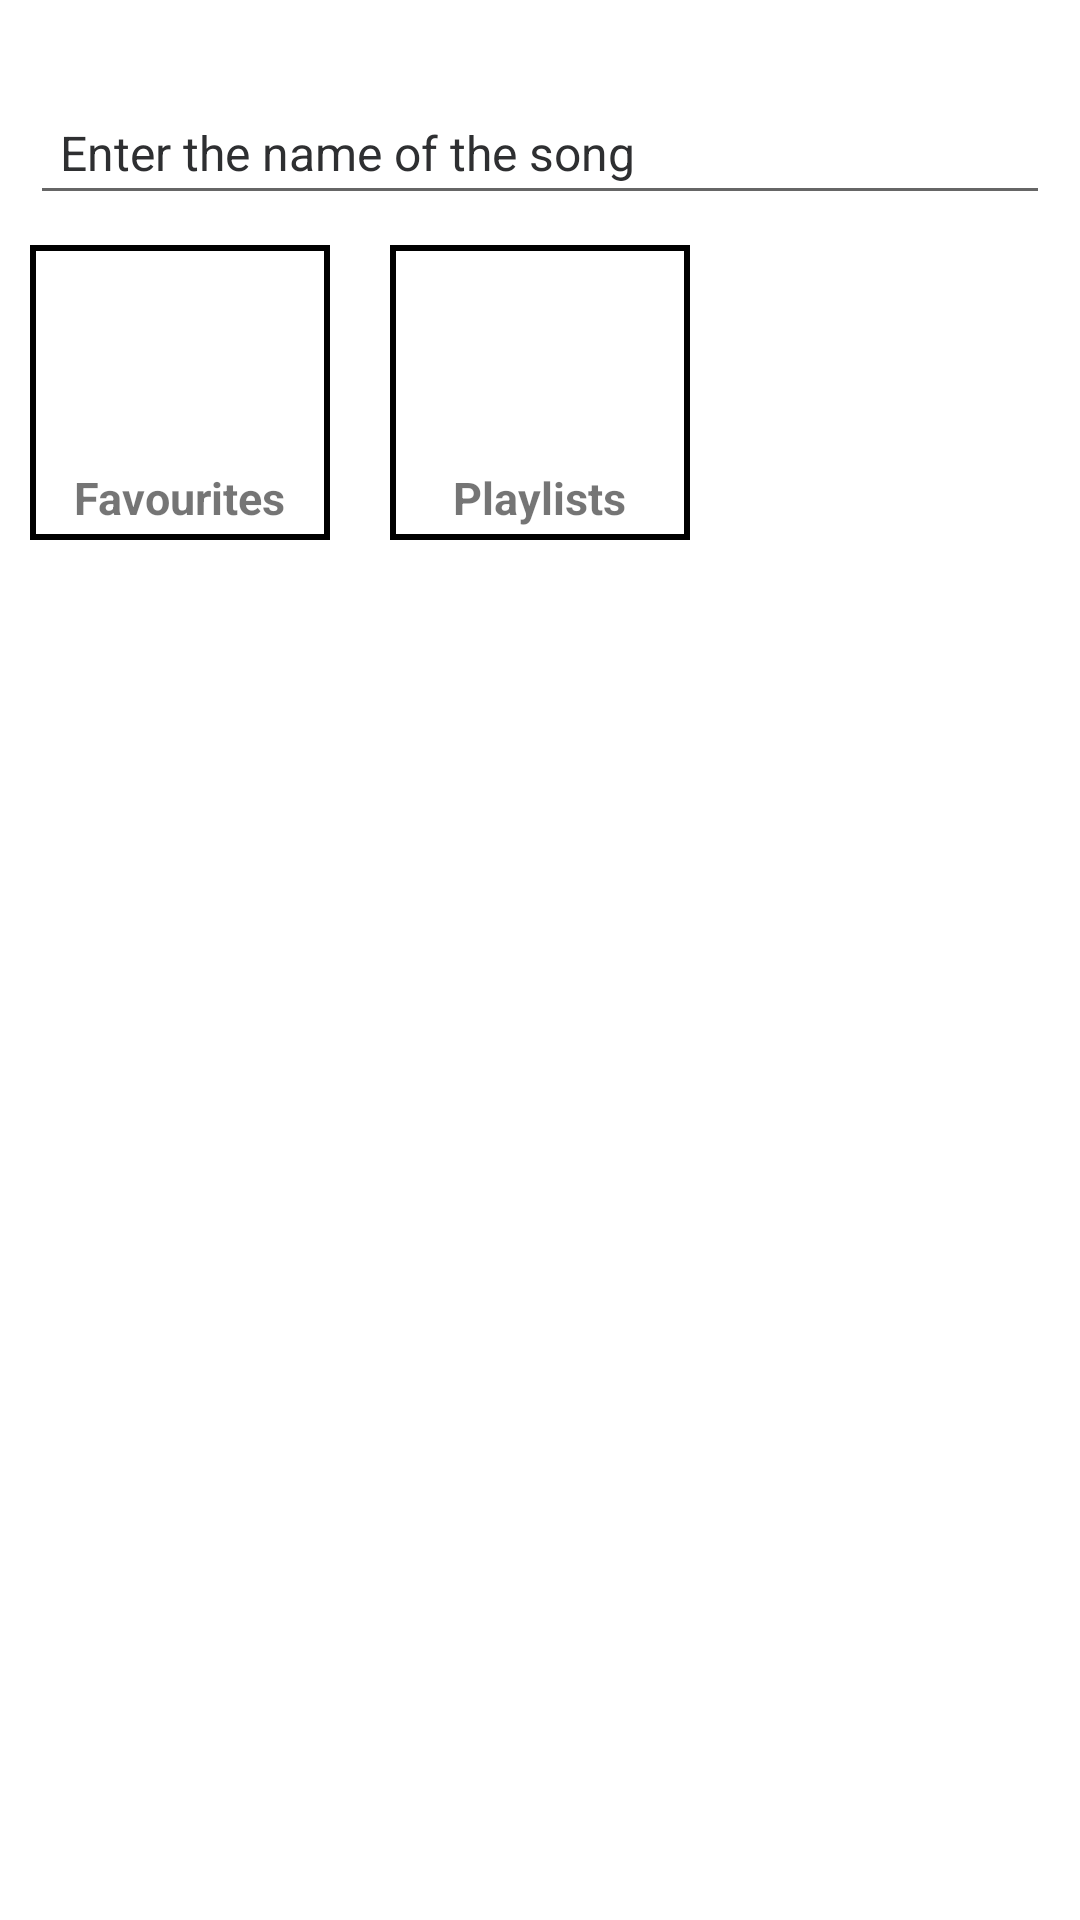

Produce the Android XML layout that renders to this screen, including the resource entries it uses.
<!-- AndroidManifest.xml: application theme Theme.Music -->
<!-- res/layout/fragment_home.xml -->
<?xml version="1.0" encoding="utf-8"?>
<androidx.drawerlayout.widget.DrawerLayout xmlns:android="http://schemas.android.com/apk/res/android"
    xmlns:app="http://schemas.android.com/apk/res-auto"
    xmlns:tools="http://schemas.android.com/tools"
    android:id="@+id/drawer_layout"
    android:layout_width="match_parent"
    android:layout_height="match_parent"
    android:background="?attr/colorOnPrimary"
    tools:context=".ui.home.HomeFragment">

    
    <LinearLayout
        android:layout_width="match_parent"
        android:layout_height="wrap_content"
        android:layout_marginTop="30dp"
        android:orientation="vertical"
        android:paddingLeft="10dp"
        android:paddingRight="10dp">

        <LinearLayout
            android:layout_width="match_parent"
            android:layout_height="wrap_content"
            android:orientation="vertical"
            android:layout_gravity="top">

            <EditText
                android:id="@+id/edit_text_input"
                android:layout_width="match_parent"
                android:layout_height="wrap_content"
                android:layout_weight="1"
                android:hint="Enter the name of the song"
                android:inputType="text"
                android:padding="10dp"
                android:textColor="?attr/colorSecondary"
                android:textColorHint="?attr/colorSecondary"
                android:textSize="16sp" />

            <LinearLayout
                android:layout_width="match_parent"
                android:layout_height="match_parent"
                android:layout_marginTop="10dp"
                android:orientation="horizontal">

                <LinearLayout
                    android:layout_width="100dp"
                    android:layout_height="wrap_content"
                    android:orientation="vertical"
                    android:background="@drawable/simple_border"> 

                    <ImageButton
                        android:id="@+id/favorite_button"
                        android:layout_width="40dp"
                        android:layout_height="70dp"
                        android:background="?attr/selectableItemBackgroundBorderless"
                        android:contentDescription="favorite"
                        android:src="@drawable/ic_favorite_button" />

                    <TextView
                        android:layout_width="wrap_content"
                        android:layout_height="wrap_content"
                        android:textSize="15sp"
                        android:textStyle="bold"
                        android:layout_gravity="center"
                        android:text="Favourites"/>

                </LinearLayout>




                <LinearLayout
                android:layout_width="100dp"
                android:layout_height="wrap_content"
                android:orientation="vertical"
                android:layout_marginLeft="20dp"
                android:background="@drawable/simple_border">

            <ImageButton
                android:id="@+id/my_playlist"
                android:layout_width="40dp"
                android:layout_height="70dp"
                android:background="?attr/selectableItemBackgroundBorderless"
                android:contentDescription="my playlist"
                android:src="@drawable/ic_my_playlist_button" />

                    <TextView
                        android:layout_width="wrap_content"
                        android:layout_height="wrap_content"
                        android:textSize="15sp"
                        android:textStyle="bold"
                        android:layout_gravity="center"
                        android:text="Playlists"/>
            </LinearLayout>

            </LinearLayout>

        </LinearLayout>

        <ScrollView
            android:layout_width="match_parent"
            android:layout_height="wrap_content"
            android:layout_marginTop="20dp"
            android:layout_marginBottom="50dp"
            android:scrollbars="none">
            
            <LinearLayout
                android:id="@+id/list_musics"
                android:layout_width="match_parent"
                android:layout_height="wrap_content"
                android:layout_marginHorizontal="5dp"
                android:orientation="vertical"/>
        </ScrollView>

    </LinearLayout>

</androidx.drawerlayout.widget.DrawerLayout>
<!-- resources referenced by this layout -->
<resources>
  <!-- drawable simple_border (drawable) -->
  <?xml version="1.0" encoding="utf-8"?>
  <shape xmlns:android="http://schemas.android.com/apk/res/android">
      <solid android:color="@android:color/white"/> 
      <stroke
          android:width="2dp"
          android:color="@android:color/black"/> 
      <padding
          android:left="4dp"
          android:top="4dp"
          android:right="4dp"
          android:bottom="4dp"/> 
  </shape>
  <style name="Theme.Music" parent="Theme.MaterialComponents.DayNight.DarkActionBar">
          
          <item name="colorPrimary">@color/black</item>
          <item name="colorPrimaryVariant">@color/purple_700</item>
          <item name="colorOnPrimary">@color/white</item>
  
  
          
          <item name="colorSecondary">@color/teal_700</item>
  
  
          <item name="colorSecondaryVariant">@color/teal_700</item>
  
          <item name="colorOnSecondary">@color/black</item>
          
          <item name="android:statusBarColor">@color/black</item>
          
  
  
      </style>
  <color name="black">#FF000000</color>
  <color name="purple_700">#FF3700B3</color>
  <color name="white">#FFFFFFFF</color>
  <color name="teal_700">#2E2F31</color>
</resources>
